Run: headless pygame with SDL's dummy video driver; simulated clock (each Clock.tick advances the game by its frame time, no real sleeping); random seed 0; keys injected as events and as key.get_pressed() state; no mouse input.
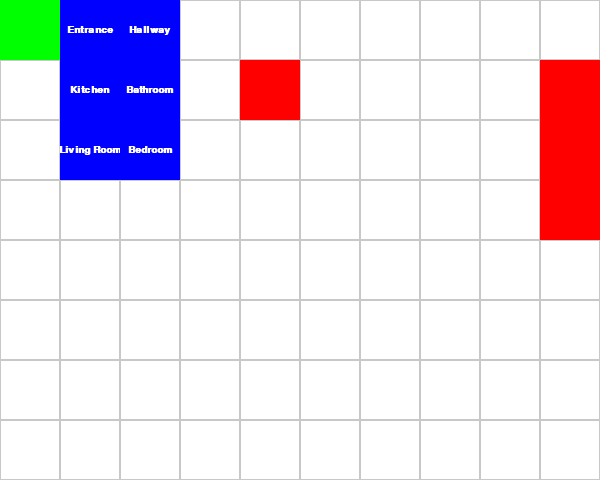
Frame 1 of 4 · flips 1–60 · no input
Frame 2 of 4 · flips 61–180 · tapped SPACE, RETURN · held RIGHT (→), D · screen unchanged from frame 1, image omitted
Frame 3 of 4 · flips 181–300 · held DOWN (↓), S · screen unchanged from frame 2, image omitted
Frame 4 of 4 · flips 301–420 · held LEFT (←), A, UP (↑), W · screen unchanged from frame 3, image omitted

The pygame program that drew these frames:

import pygame

pygame.init()

# Constants
GRID_SIZE = 60
GRID_WIDTH, GRID_HEIGHT = 10, 8  # Adjust grid size to match your layout
WINDOW_SIZE = (GRID_WIDTH * GRID_SIZE, GRID_HEIGHT * GRID_SIZE)
window = pygame.display.set_mode(WINDOW_SIZE)
pygame.display.set_caption("Wheelchair Navigation Simulation")

# Colors
WHITE = (255, 255, 255)
BLACK = (0, 0, 0)
BLUE = (0, 0, 255)
RED = (255, 0, 0)
GREEN = (0, 255, 0)
GRAY = (200, 200, 200)

# Font
font = pygame.font.SysFont('Arial', 15, bold=True)

# Define grid elements based exactly on your image
rooms = {
    (1, 0): "Entrance", (2, 0): "Hallway",
    (1, 1): "Kitchen", (2, 1): "Bathroom",
    (1, 2): "Living Room", (2, 2): "Bedroom"
}

obstacles = [(4,1), (9,1), (9,2), (9,3)]

start_pos = (0, 0)

def draw_grid():
    for x in range(GRID_WIDTH):
        for y in range(GRID_HEIGHT):
            rect = pygame.Rect(x * GRID_SIZE, y * GRID_SIZE, GRID_SIZE, GRID_SIZE)
            pygame.draw.rect(window, GRAY, rect, 1)

def draw_elements():
    # Draw start position
    rect = pygame.Rect(start_pos[0]*GRID_SIZE, start_pos[1]*GRID_SIZE, GRID_SIZE, GRID_SIZE)
    pygame.draw.rect(window, GREEN, rect)

    # Draw rooms
    for pos, label in rooms.items():
        rect = pygame.Rect(pos[0]*GRID_SIZE, pos[1]*GRID_SIZE, GRID_SIZE, GRID_SIZE)
        pygame.draw.rect(window, BLUE, rect)
        text = font.render(label, True, WHITE)
        text_rect = text.get_rect(center=rect.center)
        window.blit(text, text_rect)

    # Draw obstacles
    for pos in obstacles:
        rect = pygame.Rect(pos[0]*GRID_SIZE, pos[1]*GRID_SIZE, GRID_SIZE, GRID_SIZE)
        pygame.draw.rect(window, RED, rect)

# Main loop
running = True
while running:
    window.fill(WHITE)
    draw_grid()
    draw_elements()

    for event in pygame.event.get():
        if event.type == pygame.QUIT:
            running = False

    pygame.display.update()

pygame.quit()
